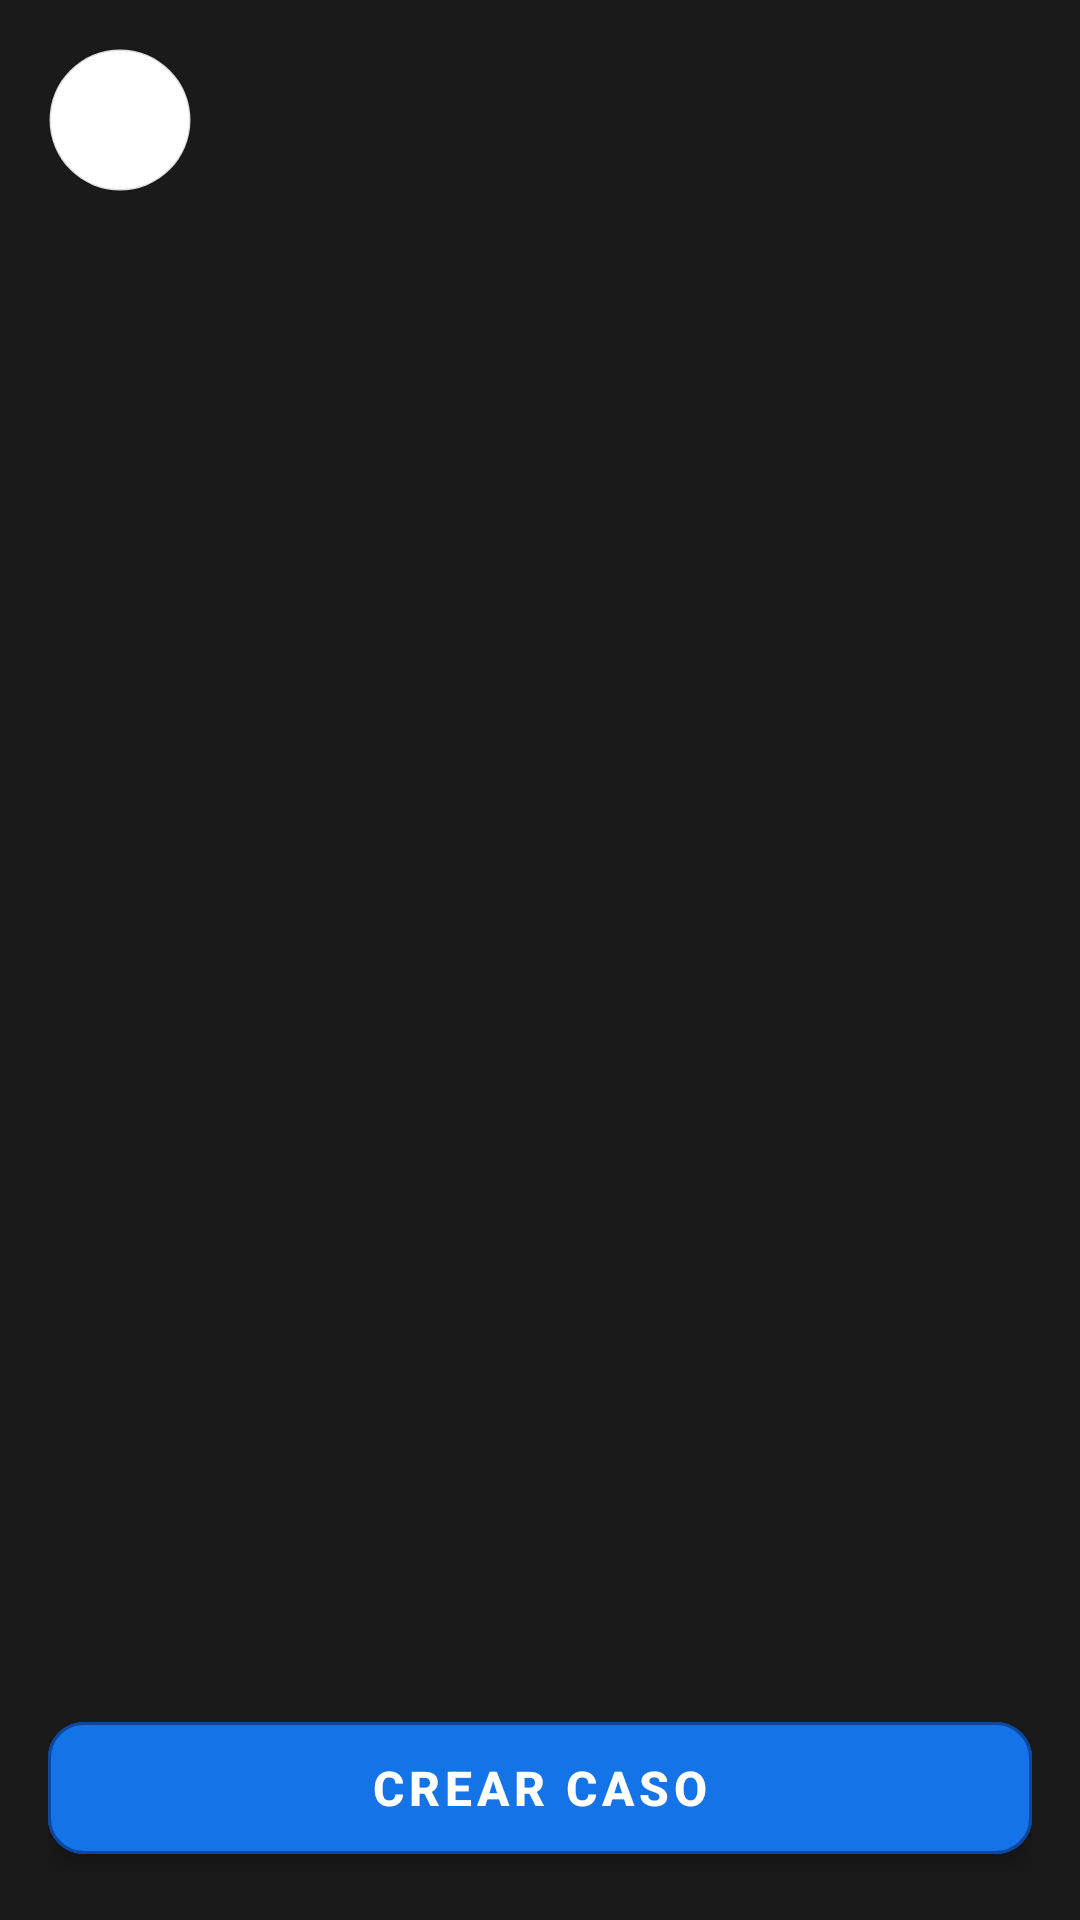

Layout XML and referenced resources for this Android screen:
<!-- AndroidManifest.xml: application theme Theme.AplicacionPTC -->
<!-- res/layout/activity_home_caso.xml -->
<?xml version="1.0" encoding="utf-8"?>
<LinearLayout xmlns:android="http://schemas.android.com/apk/res/android"
    xmlns:app="http://schemas.android.com/apk/res-auto"
    android:layout_width="match_parent"
    android:layout_height="match_parent"
    android:orientation="vertical"
    android:padding="16dp"
    android:background="@color/dark_gray">

    
    <ImageButton
        android:id="@+id/btnVolver"
        android:layout_width="48dp"
        android:layout_height="48dp"
        android:src="@drawable/ic_arrow_back"
        android:background="@drawable/bg_round_button"
        android:contentDescription="@string/volver"
        app:tint="@color/tech_blue"
        android:elevation="2dp"
        android:layout_marginBottom="24dp"/>

    
    <ListView
        android:id="@+id/listViewCasos"
        android:layout_width="match_parent"
        android:layout_height="0dp"
        android:layout_weight="1"
        android:divider="@android:color/transparent"
        android:dividerHeight="8dp"
        android:paddingVertical="8dp"
        android:scrollbarStyle="outsideOverlay"/>

    
    <com.google.android.material.button.MaterialButton
        android:id="@+id/btnCrearCaso"
        android:layout_width="match_parent"
        android:layout_height="56dp"
        android:text="@string/crear_caso"
        android:textAllCaps="true"
        android:textColor="@android:color/white"
        android:textSize="16sp"
        android:textStyle="bold"
        android:letterSpacing="0.1"
        app:cornerRadius="12dp"
        app:icon="@drawable/ic_add"
        app:iconTint="@color/white"
        app:backgroundTint="@color/tech_blue"
        android:elevation="6dp"
        app:strokeColor="@color/dark_blue"
        app:strokeWidth="1dp"
        style="@style/Widget.MaterialComponents.Button.OutlinedButton"/>

</LinearLayout>
<!-- resources referenced by this layout -->
<resources>
  <color name="dark_blue">#0D47A1</color>
  <color name="dark_gray">#1A1A1A</color>
  <color name="tech_blue">#1473E6</color>
  <color name="white">#FFFFFFFF</color>
  <!-- drawable bg_round_button (drawable) -->
  <shape xmlns:android="http://schemas.android.com/apk/res/android"
      android:shape="oval">
      <solid android:color="@android:color/white"/>
      <stroke android:width="1dp" android:color="#22000000"/>
  </shape>
  <string name="crear_caso">Crear Caso</string>
  <string name="volver">Volver</string>
  <style name="Theme.AplicacionPTC" parent="Base.Theme.AplicacionPTC" />
  <style name="Base.Theme.AplicacionPTC" parent="Theme.Material3.DayNight.NoActionBar">
          
           <item name="colorPrimary">@color/black</item>
      </style>
  <color name="black">#FF000000</color>
</resources>
